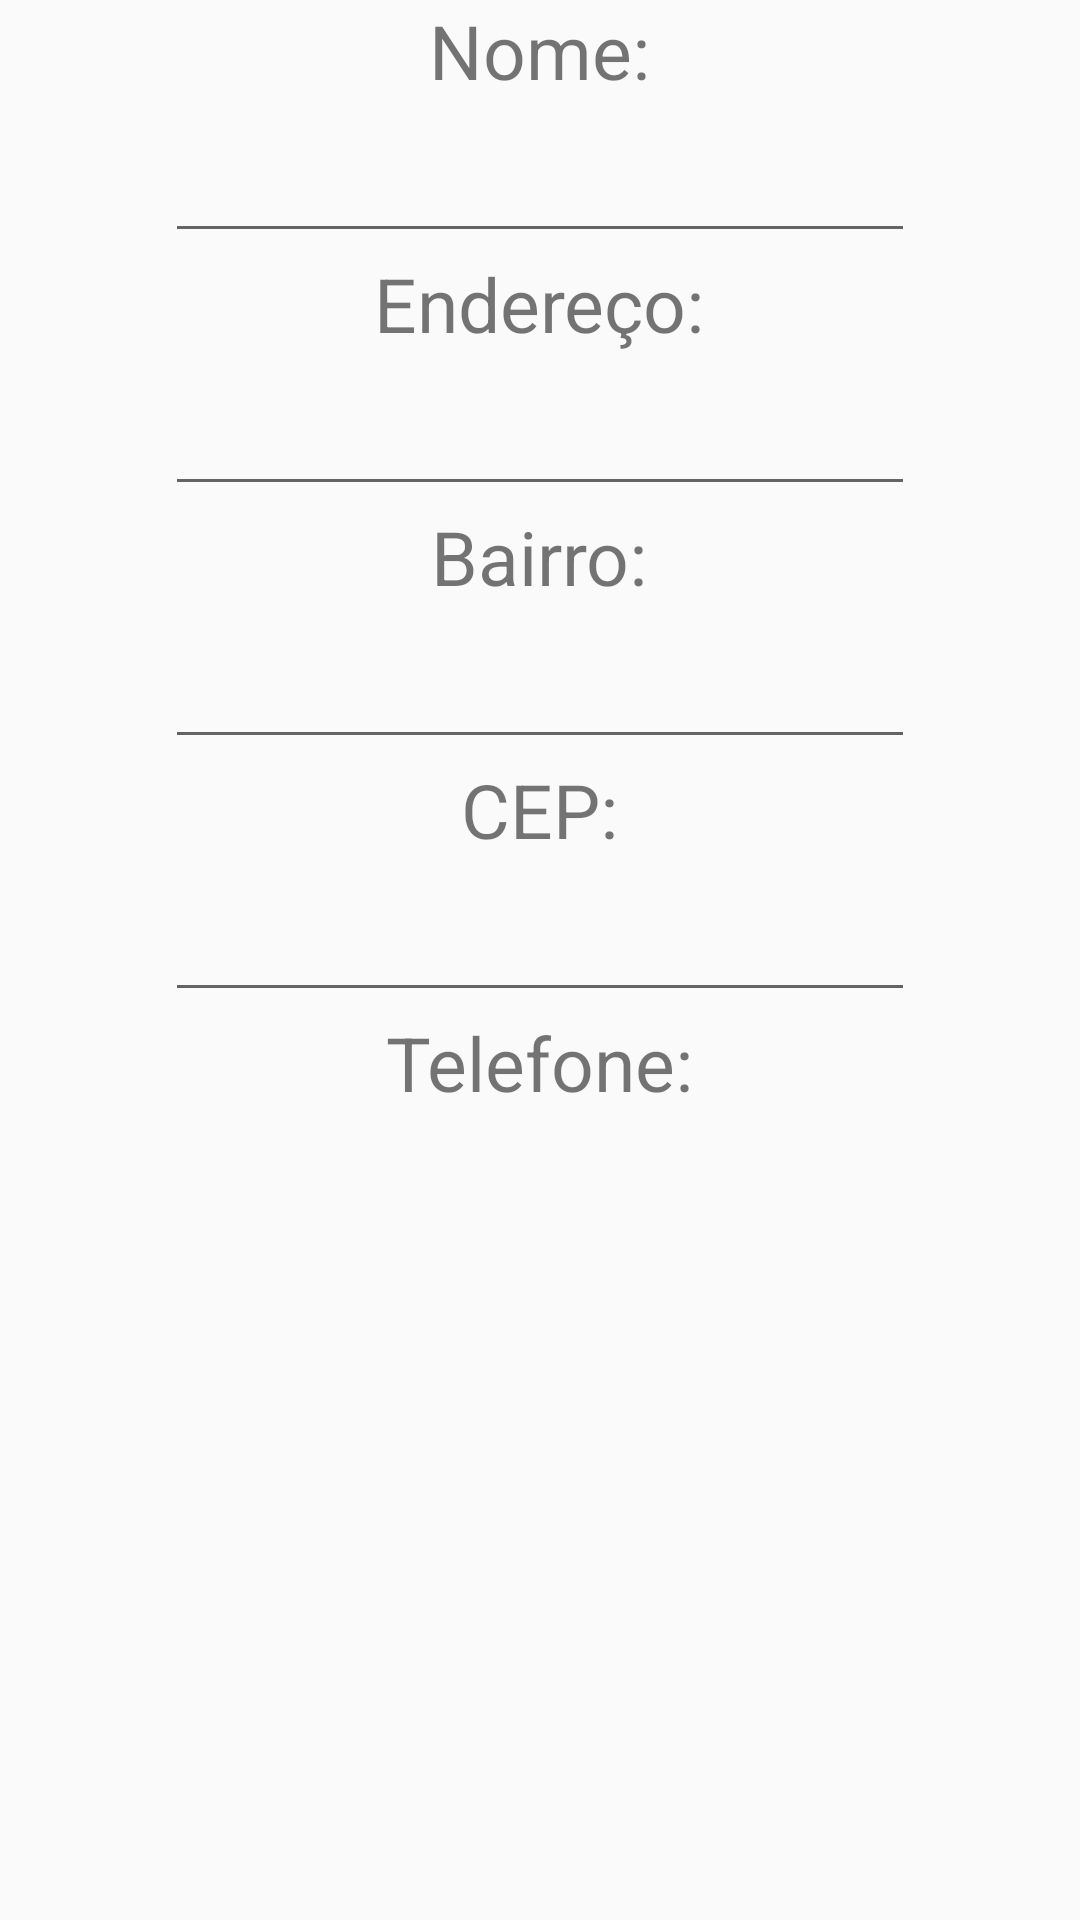

Here is an Android app screen rendered from its layout file. Give the layout XML and the strings, colors and styles it references.
<!-- AndroidManifest.xml: activity theme Theme.Sqllite -->
<!-- res/layout/activity_main.xml -->
<?xml version="1.0" encoding="utf-8"?>
<LinearLayout xmlns:android="http://schemas.android.com/apk/res/android"
    android:orientation="vertical"
    android:layout_width="match_parent"
    android:layout_height="wrap_content"
    android:layout_gravity="center_vertical">

    <TextView
        android:id="@+id/txtNome"
        android:layout_width="wrap_content"
        android:layout_height="wrap_content"
        android:layout_gravity="center_horizontal"
        android:textSize="25dp"
        android:text="Nome:" />

    <EditText
        android:id="@+id/edtNome"
        android:layout_width="250dp"
        android:layout_height="wrap_content"
        android:layout_gravity="center_horizontal"
        android:textSize="25dp" />

    <TextView
        android:id="@+id/txtEndereco"
        android:layout_width="wrap_content"
        android:layout_height="wrap_content"
        android:layout_gravity="center_horizontal"
        android:textSize="25dp"
        android:text="Endereço:" />

    <EditText
        android:id="@+id/edtEndereco"
        android:layout_width="250dp"
        android:layout_height="wrap_content"
        android:layout_gravity="center_horizontal"
        android:textSize="25dp" />

    <TextView
        android:id="@+id/txtBairro"
        android:layout_width="wrap_content"
        android:layout_height="wrap_content"
        android:layout_gravity="center_horizontal"
        android:textSize="25dp"
        android:text="Bairro:" />

    <EditText
        android:id="@+id/edtBairro"
        android:layout_width="250dp"
        android:layout_height="wrap_content"
        android:layout_gravity="center_horizontal"
        android:textSize="25dp" />

    <TextView
        android:id="@+id/txtCep"
        android:layout_width="wrap_content"
        android:layout_height="wrap_content"
        android:layout_gravity="center_horizontal"
        android:textSize="25dp"
        android:text="CEP:" />

    <EditText
        android:id="@+id/edtCep"
        android:layout_width="250dp"
        android:layout_height="wrap_content"
        android:layout_gravity="center_horizontal"
        android:textSize="25dp" />

    <TextView
        android:id="@+id/txtTel"
        android:layout_width="wrap_content"
        android:layout_height="match_parent"
        android:layout_gravity="center_horizontal"
        android:textSize="25dp"
        android:text="@string/txtTel"/>

    <EditText
        android:id="@+id/edtTel"
        android:layout_width="250dp"
        android:layout_height="match_parent"
        android:layout_gravity="center_horizontal"
        android:textSize="25dp"
        android:enabled="false"/>

    <Button
        android:id="@+id/btnCadastrar"
        android:layout_width="wrap_content"
        android:layout_height="wrap_content"
        android:layout_gravity="center_horizontal"
        android:text="Cadastrar"
        android:textSize="25dp"/>
</LinearLayout>
<!-- resources referenced by this layout -->
<resources>
  <string name="txtTel">Telefone: </string>
  <style name="Theme.Sqllite" parent="Theme.AppCompat.Light" />
</resources>
